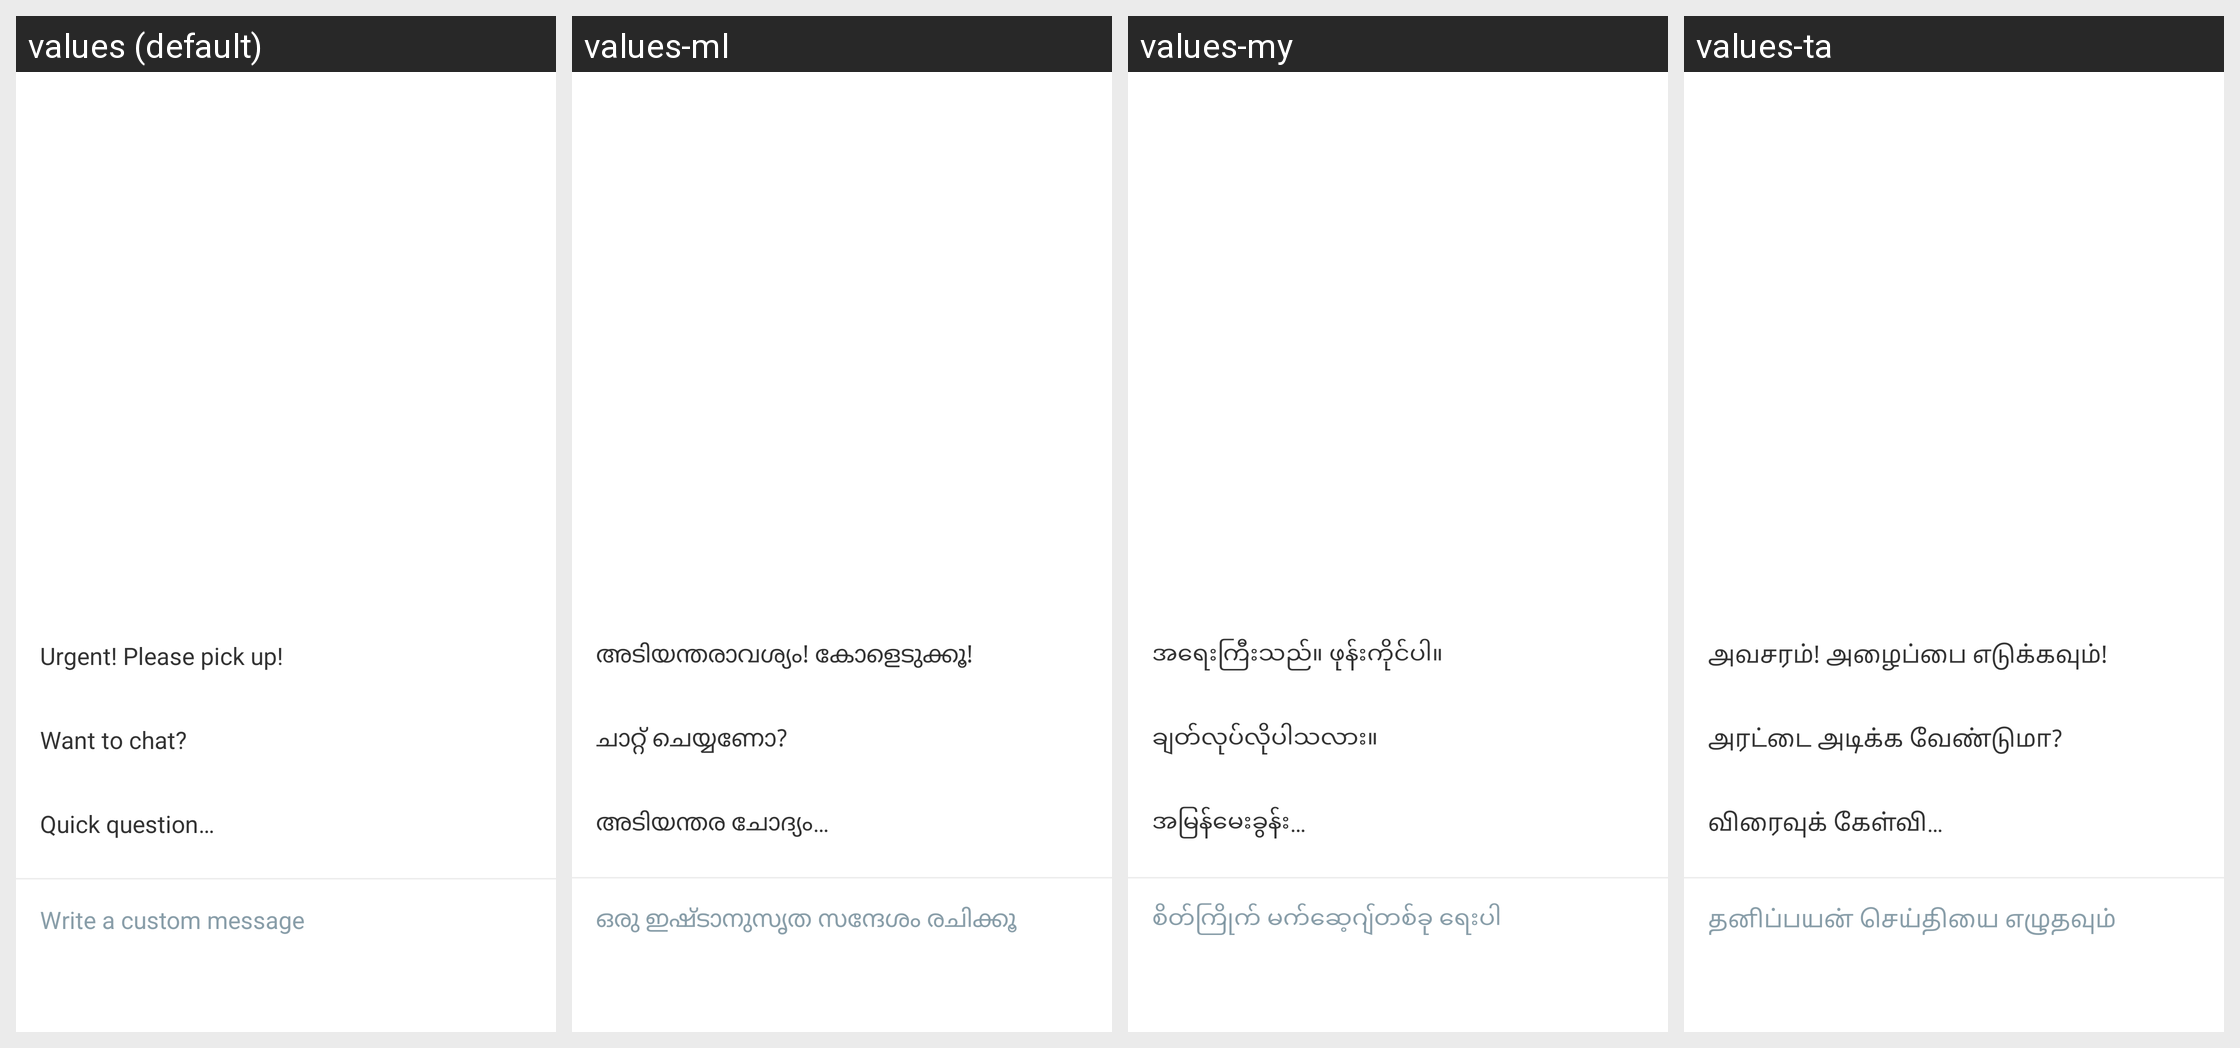

This grid shows one Android layout under several languages. Give, for every string resource on the screen, its name, the default text and each shown locale's text.
Android screen res/layout/fragment_message_composer.xml rendered under 4 locales, left to right: values (default), values-ml, values-my, values-ta. Device: Nexus 5 (rendered at 1080×1920; each locale shown at half size, 540×960, under a caption strip naming it); theme Theme.MaterialComponents.DayNight.NoActionBar.
Other locales in the repository, not shown: values-af, values-am, values-ar, values-as, values-az, values-be, values-bg, values-bn, values-bs, values-ca, values-cs, values-da, values-de, values-el, values-en-rGB, values-en-rIN, values-en-rUS, values-es, values-es-rMX, values-es-rUS, values-et, values-eu, values-fa, values-fi, values-fr, values-fr-rCA, values-gl, values-gu, values-hi, values-hr, values-hu, values-hy, values-in, values-is, values-it, values-iw, values-ja, values-ka, values-kk, values-km, values-kn, values-ko, values-ko-rKR, values-ky, values-lo, values-lt, values-lv, values-mk, values-mn, values-mr, values-ms, values-nb, values-ne, values-nl, values-no, values-or, values-pa, values-pl, values-pt, values-pt-rBR, values-pt-rPT, values-ro, values-ru, values-si, values-sk, values-sl, values-sq, values-sr, values-sv, values-sw, values-te, values-th, values-tl, values-tr, values-uk, values-ur, values-uz, values-vi, values-zh-rCN, values-zh-rHK, values-zh-rTW, values-zu.
Strings drawn on this screen, with the default value and each locale's value (text and hints the layout hard-codes, and strings that could not be matched under every locale, appear in the picture but are not listed):

urgent
  values: Urgent! Please pick up!
  values-ml: അടിയന്തരാവശ്യം! കോളെടുക്കൂ!
  values-my: အရေးကြီးသည်။ ဖုန်းကိုင်ပါ။
  values-ta: அவசரம்! அழைப்பை எடுக்கவும்!

want_to_chat
  values: Want to chat?
  values-ml: ചാറ്റ് ചെയ്യണോ?
  values-my: ချတ်လုပ်လိုပါသလား။
  values-ta: அரட்டை அடிக்க வேண்டுமா?

quick_question
  values: Quick question…
  values-ml: അടിയന്തര ചോദ്യം…
  values-my: အမြန်မေးခွန်း…
  values-ta: விரைவுக் கேள்வி…

message_composer_custom_message_hint
  values: Write a custom message
  values-ml: ഒരു ഇ‌ഷ്‌ടാനുസൃത സന്ദേശം രചിക്കൂ
  values-my: စိတ်ကြိုက် မက်ဆေ့ဂျ်တစ်ခု ရေးပါ
  values-ta: தனிப்பயன் செய்தியை எழுதவும்
